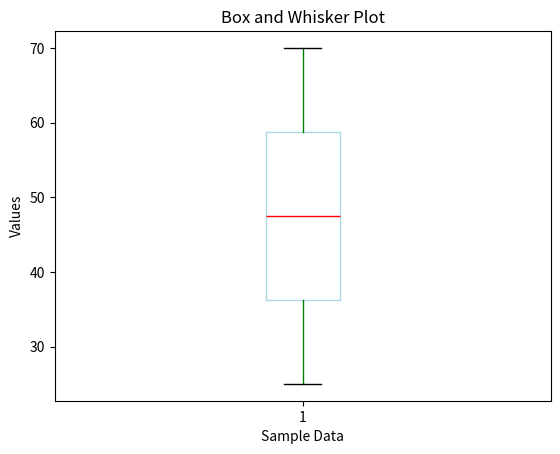

The script that saved this image:
import matplotlib.pyplot as plt

# Sample data
data = [25, 30, 35, 40, 45, 50, 55, 60, 65, 70]

# Create a box and whisker plot
box_colour = 'lightblue'
median_colour = 'red'
whisker_colour = 'green'
flier_colour = 'orange'

plt.boxplot(data, 
            boxprops={'color': box_colour}, 
            medianprops={'color': median_colour}, 
            whiskerprops={'color': whisker_colour}, 
            flierprops={'color': flier_colour})

# Add labels and title
plt.xlabel('Sample Data')
plt.ylabel('Values')
plt.title('Box and Whisker Plot')

# Show the plot
plt.show()